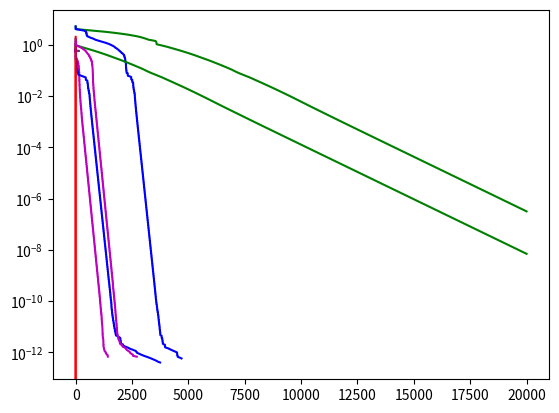

This figure's Python source:
import math
import numpy as np
import matplotlib

import matplotlib.pyplot as plt

##Subroutines
def vlist(x):##Converts vectors to lists
    return x.flatten().tolist()[0]

##Main Function
def linetrace(F,J,alpha,P,x0,tol):##Modulator Form Solves x_n+1=x_n+alpha*p(x_n)
    x=x0
    p=P(F,J)##Produces a function p(x)
    p0=p(x)
    log=[[],[]]
    ##sol=np.matrix([0.7937005259840997, 0.7937005259840997]).T #F1 solution
    sol=np.matrix([1.,1.,1.,1.]) #F2 Solution
    for n in range(20000):
        v=np.matrix(x).T
        a=alpha(F,J,p0,x,v)##Finds the alpha
        v+=a*p0
        x=vlist(v.T)
        px=p(x)
        er=np.linalg.norm(px-p0)
        log[0].append(n)
        log[1].append(np.linalg.norm(sol-v))##Real Error
        #log[1].append(er)##Assumed error
        if er<10.**(-tol):
            return x, n, log, 0
        p0=px
    return x, 'MAX',log, 1

##P(x) Functions

def gradg(F,J):##Produces -grad b for p(x)
    def grad(x):
        return -1.*J(x).T*F(x)
    return grad

def Newton(F,J):
    def newton(x):
        return -1*J(x)**-1*F(x)
    return newton


##alpha functions
def hquad(F,J,p,x,v):##Creates a 1D quadratic intelopalation for g(x_n+alpha*p(x_n))in terms of alpha.
    def g(x):##Calculates sum fi^2 might need extension in future
        f=F(x)
        g=f.T*f
        return vlist(g)[0]
    h0=g(x)
    b=1.
    for i in range(1075):##Number goes to machine minimum
        h4=g((v+b*p).T.flatten().tolist()[0])
        if h0>h4:##Checks if the interval is too large in an attempt to find a basin of convergence.
            b1=b*(.5*np.cos(math.pi/6.)+.5) ##The intelopalation runs off of Chebyshev points for accuracy.
            b2=b*(.5*np.cos(3*math.pi/6.)+.5)
            b3=b*(.5*np.cos(5*math.pi/6.)+.5)
            h1=g(vlist((v+b1*p).T))
            h2=g(vlist((v+b2*p).T))
            h3=g(vlist((v+b3*p).T))
            a1=(h2-h1)/(b2-b1)
            a2=(h2-a1*(b2-b1))/(b3-b1)/(b3-b2)
            bm=(a2*(b1+b2)-a1)/(2.*a2)
            hm=g(vlist((v+bm*p).T))
            if hm<h4:##The 0 of the derivative should usually be a local minima but just in
                return bm
            else:
                return b
        b*=.5
    return b ##If no basin is found it is likely due to machine error, and the approximation cannot continue further.

##Identical to hquad but doesn't use Chebyshev nodes
def hquad2(F,J,p,x,v):##Creates a 1D quadratic intelopalation for g(x_n+alpha*p(x_n))in terms of alpha.
    def g(x):##Calculates sum fi^2 might need extension in future
        f=F(x)
        g=f.T*f
        return vlist(g)[0]
    h0=g(x)
    b=1.
    for i in range(1075):##Number goes to machine minimum
        h4=g((v+b*p).T.flatten().tolist()[0])
        if h0>h4:##Checks if the interval is too large in an attempt to find a basin of convergence.
            b1=0##Uses standard nodes
            b2=.5*b
            b3=b
            h1=h0
            h2=g(vlist((v+b2*p).T))
            h3=h4
            a1=(h2-h1)/(b2-b1)
            a2=(h2-a1*(b2-b1))/(b3-b1)/(b3-b2)
            bm=(a2*(b1+b2)-a1)/(2.*a2)
            hm=g(vlist((v+bm*p).T))
            if hm<h4:##The 0 of the derivative should usually be a local minima but just in
                return bm
            else:
                return b
        b*=.5
    return b ##If no basin is found it is likely due to machine error, and the approximation cannot continue further.

def cons(F,J,p,x,v):##constant alpha
    return 1

def Wolfe(F,J,p,x,v):
    def g(x):##Calculates sum fi^2 might need extension in future
        f=F(x)
        g=f.T*f
        return vlist(g)[0]
    h0=g(x)
    Dg=gradg(F,J)
    dg=Dg(x)
    c1=10**-4
    c2=.1
    a=1.
    for i in range(1075):##Number goes to machine minimum
        h=g((v+a*p).T.flatten().tolist()[0])
        dgx=Dg((v+a*p).T.flatten().tolist()[0])
        Arm=vlist(dg.T*p)[0]
        Cur=vlist(dgx.T*p)[0]
        if (h<=h0+c1*a*Arm and Cur>=c2*Arm):#Wolfe conditions
            return a
        a*=.5
    return a

##Test Functions
def F1(x): ##Test function
    f=[[1./(x[0]**2+x[1]**2)-x[0]],[1./(x[0]**2+x[1]**2)-x[1]]]
    return np.matrix(f)
def J1(x):
    j=[[-2.*x[0]/(x[0]**2+x[1]**2)**2-1,-2.*x[1]/(x[0]**2+x[1]**2)**2],[-2.*x[0]/(x[0]**2+x[1]**2)**2,-2.*x[1]/(x[0]**2+x[1]**2)**2-1]]
    return np.matrix(j)
def F2(x):##g(x,y)=Rosenbrock
    f=[[1-x[0]],[10*(x[1]-x[0]**2)]]
    return np.matrix(f)
def J2(x):
    j=[[-1,0],[-20*x[0],10]]
    return np.matrix(j)
def F3(x):##g(x1,x2,x3,x4)=Rosenbrock4D
    f=[[1-x[0]],[10*(x[1]-x[0]**2)],[1-x[2]],[10*(x[3]-x[2]**2)]]
    return np.matrix(f)
def J3(x):
    j=[[-1,0,0,0],[-20*x[0],10,0,0],[0,0,-1,0],[0,0,-20*x[2],10]]
    return np.matrix(j)
##Executions
##F1
[x,n,log,er]=linetrace(F1,J1,hquad,gradg,[1.5,1.],15.)
print(x,n,er)
plt.plot(log[0],log[1],'g')
plt.yscale("log")
[x,n,log,er]=linetrace(F1,J1,hquad2,gradg,[1.5,1.],15.)
print(x,n,er)
plt.plot(log[0],log[1],'b')
plt.yscale("log")
[x,n,log,er]=linetrace(F1,J1,cons,Newton,[1.5,1.],15.)
print(x,n,er)
plt.plot(log[0],log[1],'r')
plt.yscale("log")
[x,n,log,er]=linetrace(F1,J1,Wolfe,gradg,[1.5,1.],15.)
print(x,n,er)
plt.plot(log[0],log[1],'m')
plt.yscale("log")
plt.show()
#F2
[x,n,log,er]=linetrace(F2,J2,hquad,gradg,[1.5,1.],15.)
print(x,n,er)
plt.plot(log[0],log[1],'g')
plt.yscale("log")
[x,n,log,er]=linetrace(F2,J2,hquad2,gradg,[1.5,1.],15.)
print(x,n,er)
plt.plot(log[0],log[1],'b')
plt.yscale("log")
[x,n,log,er]=linetrace(F2,J2,cons,Newton,[1.5,1.],15.)
print(x,n,er)
plt.plot(log[0],log[1],'r')
plt.yscale("log")
[x,n,log,er]=linetrace(F2,J2,Wolfe,gradg,[1.5,1.],15.)
print(x,n,er)
plt.plot(log[0],log[1],'m')
plt.yscale("log")
plt.show()
##F3
[x,n,log,er]=linetrace(F3,J3,hquad,gradg,[1.5,1.,2.,1.2],15.)
print(x,n,er)
plt.plot(log[0],log[1],'g')
plt.yscale("log")
[x,n,log,er]=linetrace(F3,J3,hquad2,gradg,[1.5,1.,2.,1.2],15.)
print(x,n,er)
plt.plot(log[0],log[1],'b')
plt.yscale("log")
[x,n,log,er]=linetrace(F3,J3,cons,Newton,[1.5,1.,2.,1.2],15.)
print(x,n,er)
plt.plot(log[0],log[1],'r')
plt.yscale("log")
[x,n,log,er]=linetrace(F3,J3,Wolfe,gradg,[1.5,1.,2.,1.2],15.)
print(x,n,er)
plt.plot(log[0],log[1],'m')
plt.yscale("log")
plt.show()
